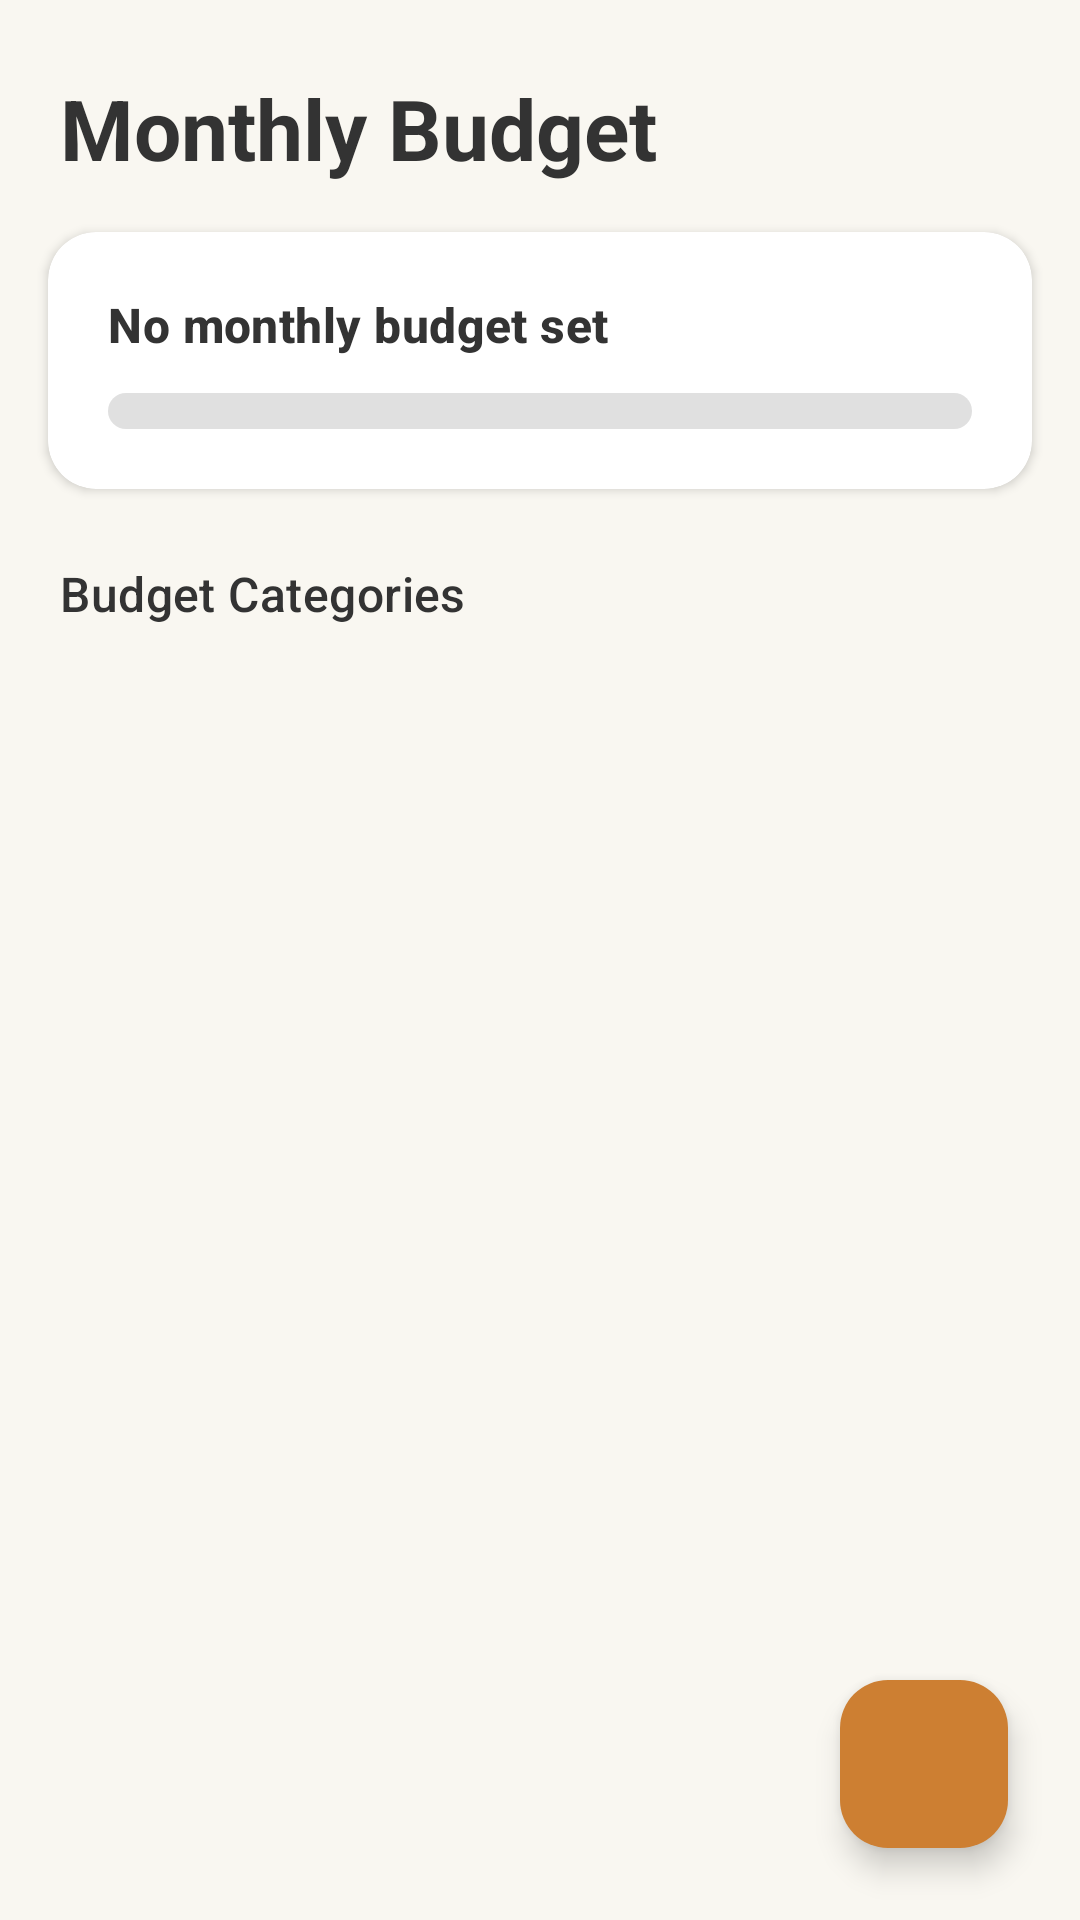

Produce the Android XML layout that renders to this screen, including the resource entries it uses.
<!-- AndroidManifest.xml: application theme Theme.ExpenceTracker -->
<!-- res/layout/fragment_budget.xml -->
<?xml version="1.0" encoding="utf-8"?>
<androidx.constraintlayout.widget.ConstraintLayout
    xmlns:android="http://schemas.android.com/apk/res/android"
    xmlns:app="http://schemas.android.com/apk/res-auto"
    android:layout_width="match_parent"
    android:layout_height="match_parent"
    android:background="@color/colorBackground">

    
    <TextView
        android:id="@+id/tvPageHeading"
        android:layout_width="wrap_content"
        android:layout_height="wrap_content"
        android:text="Monthly Budget"
        android:textAppearance="@style/TextAppearance.Material3.HeadlineMedium"
        android:textColor="@color/textPrimary"
        android:textStyle="bold"
        android:layout_marginStart="20dp"
        android:layout_marginTop="24dp"
        app:layout_constraintTop_toTopOf="parent"
        app:layout_constraintStart_toStartOf="parent"/>

    
    <androidx.cardview.widget.CardView
        android:id="@+id/cardTotalBudget"
        android:layout_width="0dp"
        android:layout_height="wrap_content"
        android:layout_margin="16dp"
        app:cardElevation="2dp"
        app:cardCornerRadius="16dp"
        app:layout_constraintTop_toBottomOf="@id/tvPageHeading"
        app:layout_constraintStart_toStartOf="parent"
        app:layout_constraintEnd_toEndOf="parent">

        <LinearLayout
            android:orientation="vertical"
            android:padding="20dp"
            android:layout_width="match_parent"
            android:layout_height="wrap_content">

            <TextView
                android:id="@+id/tvTotalStatus"
                android:layout_width="match_parent"
                android:layout_height="wrap_content"
                android:textAppearance="@style/TextAppearance.Material3.TitleMedium"
                android:textColor="@color/textPrimary"
                android:textStyle="bold"
                android:text="No monthly budget set"/>

            <ProgressBar
                android:id="@+id/progressTotalBudget"
                style="@style/Widget.AppCompat.ProgressBar.Horizontal"
                android:layout_width="match_parent"
                android:layout_height="12dp"
                android:layout_marginTop="12dp"
                android:progressDrawable="@drawable/progress_gradient"
                android:max="100"/>
        </LinearLayout>
    </androidx.cardview.widget.CardView>

    
    <TextView
        android:id="@+id/tvCategoriesTitle"
        android:layout_width="wrap_content"
        android:layout_height="wrap_content"
        android:text="Budget Categories"
        android:textAppearance="@style/TextAppearance.Material3.TitleMedium"
        android:textColor="@color/textPrimary"
        android:layout_marginStart="20dp"
        android:layout_marginTop="24dp"
        app:layout_constraintTop_toBottomOf="@id/cardTotalBudget"
        app:layout_constraintStart_toStartOf="parent"/>

    
    <androidx.recyclerview.widget.RecyclerView
        android:id="@+id/rvCategoryBudgets"
        android:layout_width="0dp"
        android:layout_height="0dp"
        android:layout_marginHorizontal="16dp"
        android:layout_marginTop="8dp"
        android:clipToPadding="false"
        android:paddingBottom="80dp"
        app:layout_constraintTop_toBottomOf="@id/tvCategoriesTitle"
        app:layout_constraintBottom_toBottomOf="parent"
        app:layout_constraintStart_toStartOf="parent"
        app:layout_constraintEnd_toEndOf="parent"/>

    
    <com.google.android.material.floatingactionbutton.FloatingActionButton
        android:id="@+id/fabSetBudget"
        android:layout_width="wrap_content"
        android:layout_height="wrap_content"
        android:contentDescription="Edit budget"
        android:src="@drawable/ic_edit_budget"
        app:tint="@android:color/white"
        app:backgroundTint="@color/colorAccent"
        app:borderWidth="0dp"
        app:elevation="6dp"
        app:layout_constraintBottom_toBottomOf="parent"
        app:layout_constraintEnd_toEndOf="parent"
        android:layout_margin="24dp"/>

</androidx.constraintlayout.widget.ConstraintLayout>
<!-- resources referenced by this layout -->
<resources>
  <color name="colorAccent">#CD7F32</color>
  <color name="colorBackground">#F9F7F1</color>
  <color name="textPrimary">#333333</color>
  <!-- drawable progress_gradient (drawable) -->
  <?xml version="1.0" encoding="utf-8"?>
  <layer-list xmlns:android="http://schemas.android.com/apk/res/android">
      <item android:id="@android:id/background">
          <shape>
              <corners android:radius="6dp"/>
              <solid android:color="#E0E0E0"/>
          </shape>
      </item>
      <item android:id="@android:id/progress">
          <scale android:scaleWidth="100%">
              <shape>
                  <corners android:radius="6dp"/>
                  <gradient
                      android:startColor="@color/colorPrimaryDark"
                      android:endColor="@color/colorPrimaryLight"
                      android:angle="0"/>
              </shape>
          </scale>
      </item>
  </layer-list>
  <style name="Theme.ExpenceTracker" parent="Base.Theme.ExpenceTracker" />
  <color name="colorPrimaryDark">#B8971F</color>
  <color name="colorPrimaryLight">#FFD700</color>
  <style name="Base.Theme.ExpenceTracker" parent="Theme.Material3.DayNight.NoActionBar">
          
          <item name="colorPrimary">@color/colorPrimary</item>
          <item name="colorPrimaryContainer">@color/colorPrimaryLight</item>
          <item name="colorOnPrimary">@color/colorSurface</item>
          <item name="colorSecondary">@color/colorIncome</item>
          <item name="colorSecondaryContainer">@color/colorIncomeLight</item>
          <item name="colorOnSecondary">@color/colorSurface</item>
          <item name="colorTertiary">@color/colorExpense</item>
          <item name="colorTertiaryContainer">@color/colorExpenseLight</item>
          <item name="colorOnTertiary">@color/colorSurface</item>
          <item name="colorSurface">@color/colorSurface</item>
          <item name="colorSurfaceVariant">@color/colorBackground</item>
          <item name="colorOnSurface">@color/textPrimary</item>
          <item name="colorOnSurfaceVariant">@color/textSecondary</item>
          <item name="android:colorBackground">@color/colorBackground</item>
          <item name="colorOnBackground">@color/textPrimary</item>
          <item name="android:statusBarColor">@color/colorPrimaryDark</item>
          <item name="android:navigationBarColor">@color/colorBackground</item>
          <item name="android:windowLightStatusBar">true</item>
          <item name="android:windowLightNavigationBar">true</item>
      </style>
  <color name="colorPrimary">#D4AF37</color>
  <color name="colorSurface">#F9F7F1</color>
  <color name="colorIncome">#388E3C</color>
  <color name="colorIncomeLight">#A5D6A7</color>
  <color name="colorExpense">#D32F2F</color>
  <color name="colorExpenseLight">#EF9A9A</color>
  <color name="textSecondary">#555555</color>
</resources>
